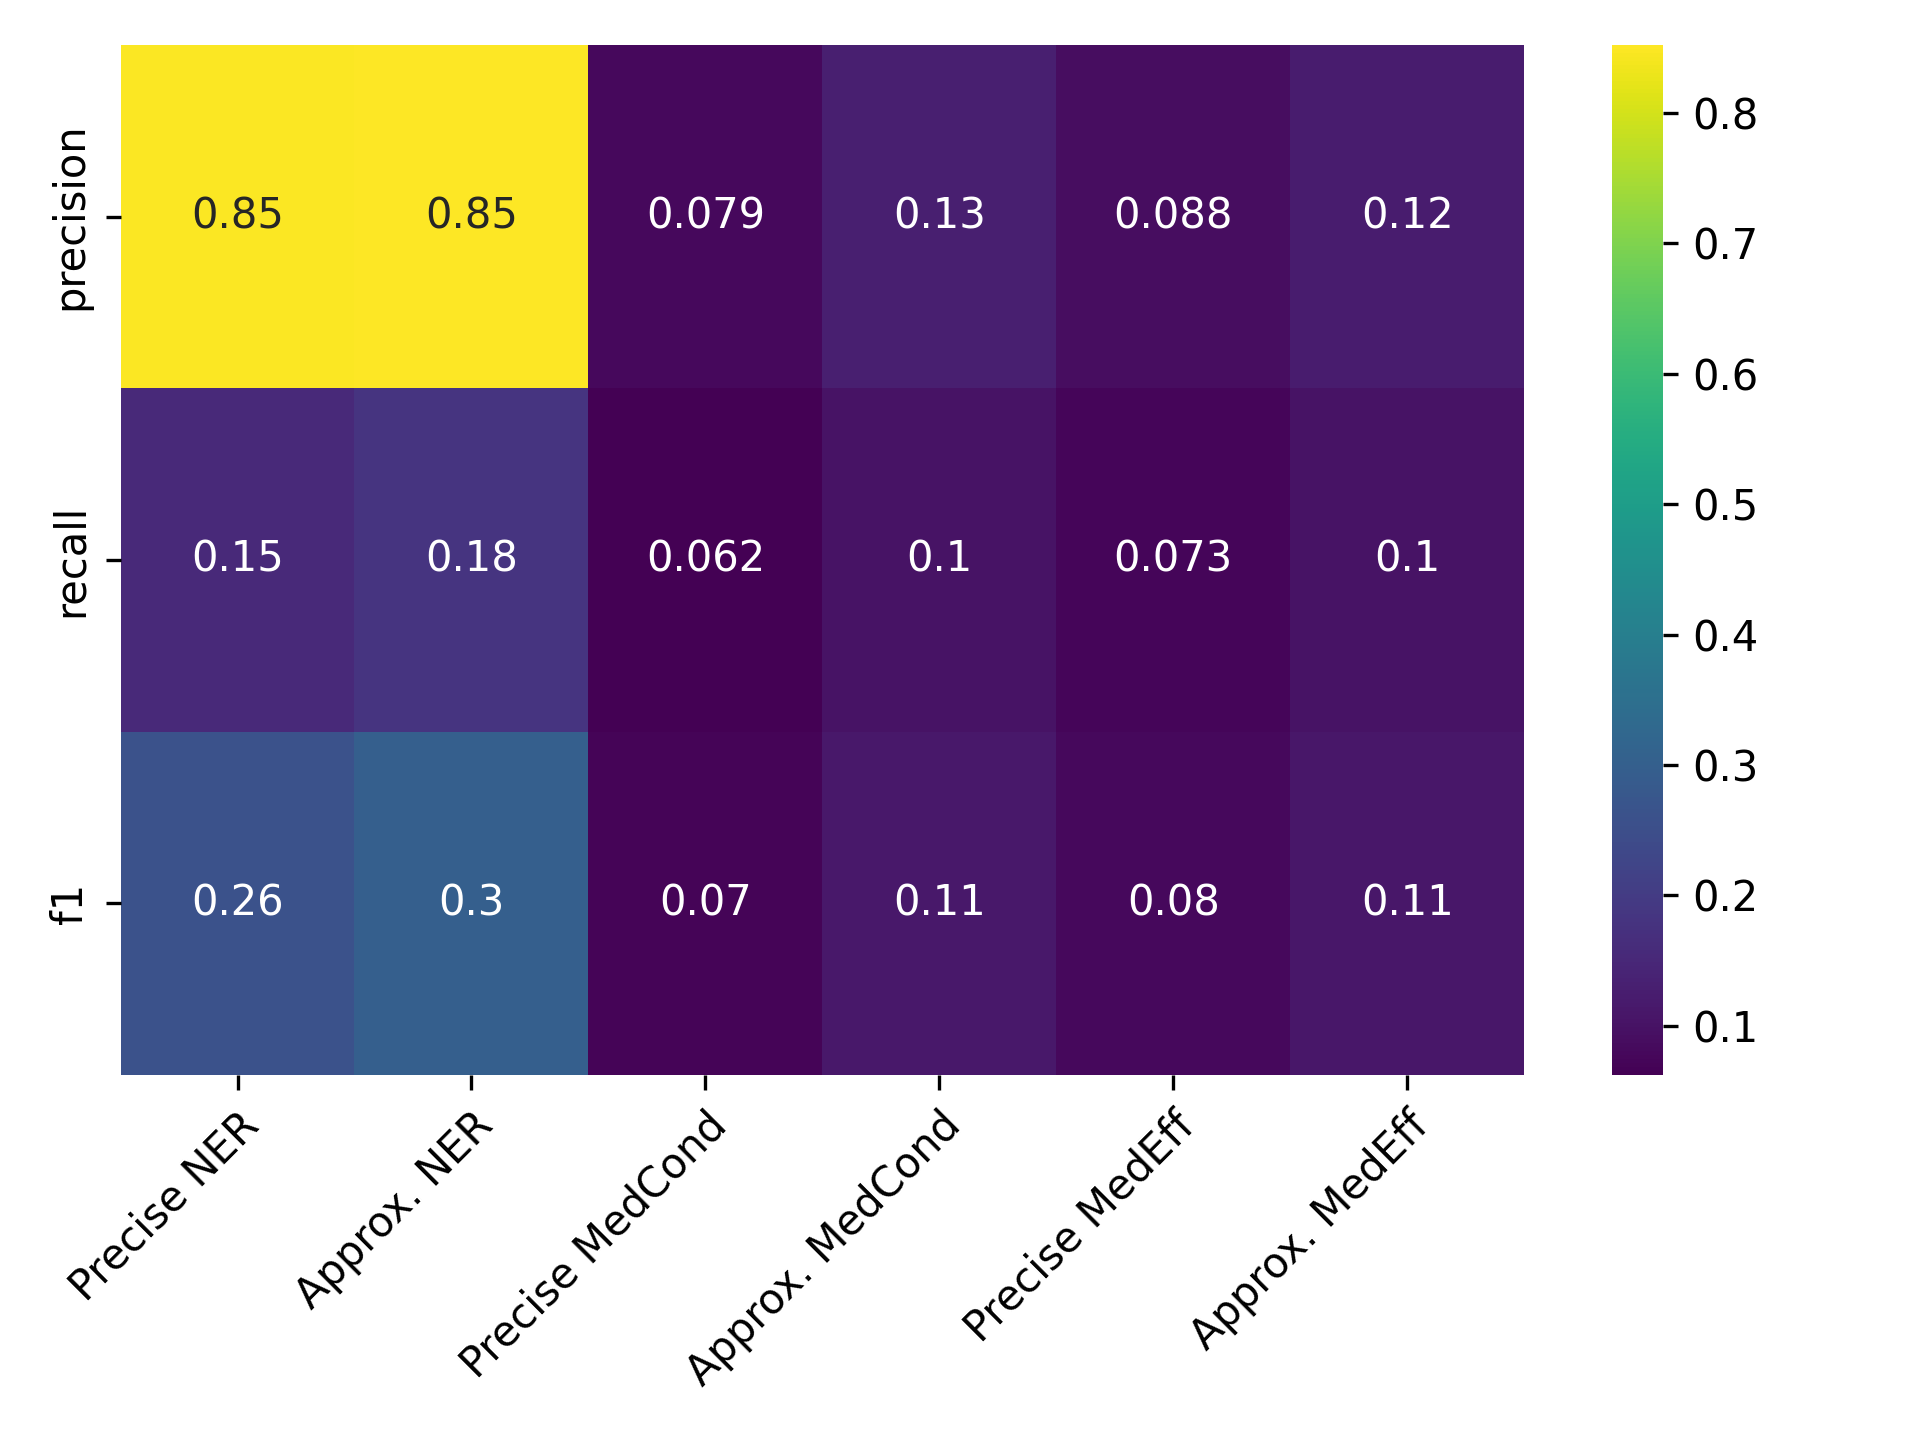

Data behind this chart, as committed beside it:
, Precise NER, Approx. NER, Precise MedCond, Approx. MedCond, Precise MedEff, Approx. MedEff
precision, 0.8473, 0.8522, 0.07927, 0.128, 0.0878, 0.122
recall, 0.154, 0.1817, 0.0622, 0.1005, 0.07347, 0.102
f1, 0.2606, 0.2995, 0.06971, 0.1126, 0.08, 0.1111
